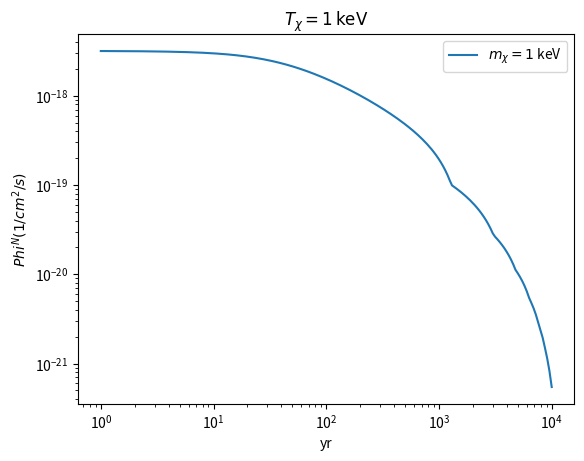

This chart was generated by the following Python code:
import numpy as np
import scipy.integrate as integrate
import matplotlib.pyplot as plt
from scipy.optimize import root_scalar
import scipy.optimize as opt
# Global constants
# light speed, cm
c = 3*1e10
# kpc to cm
kpc2cm = 3.08*1e21
# erg to MeV
erg2MeV = 624150.913
# year in seconds
yr = 31536000

# Physical Parameter

# NFW Model
Rho_0 = 184 #MeV
Rs = 24.42*kpc2cm

# SN
Lnu = 1e52*erg2MeV 

# Cross Section
cs = 1e-45

# First Part: Find g(alpha,Ev,mx)
def Gamma_Ev(Ev,mx):
    return (Ev + mx)/((mx**2+2*mx*Ev)**0.5)

def g(alpha, Ev,mx):
    gamma = Gamma_Ev(Ev,mx)
    beta = 1/(1-gamma**(-2))**(-0.5)
    sec = 1/np.cos(alpha)

    # Artificial Criterium 1
    # Avoid Backward Scattering

    if alpha<np.pi/2: 
        #return np.sin(2*np.arctan(gamma*np.tan(alpha)))*gamma*(sec**2)/(1 + gamma**2*(np.tan(alpha)**2))/(2*np.pi*np.sin(alpha))
        return sec**3/np.pi*(1-beta**2)/(sec**2-beta**2)**2
    else:
        #print(alpha/np.pi*180)
        return 0#sec**3/np.pi*(1-beta**2)/(sec**2-beta**2)**2

def g_new(alpha, Ev,mx):
    gamma = Gamma_Ev(Ev,mx)
    beta = 1/(1-gamma**(-2))**(-0.5)
    sec = 1/np.cos(alpha)

    # Artificial Criterium 1
    # Avoid Backward Scattering

    if alpha<(np.pi/1.25): 
        return sec**3/np.pi*(1-beta**2)/(sec**2-beta**2)**2
    else:
        return 0

# Second Part: NFW Number Density Function. n_chi(r,mx)
def n_chi(r,mx):
    x = r/Rs
    return Rho_0/mx/(x*((1.+x)**2))

# Third Part: SN Neutrino Energy Distribution Function. dnv_dEv(r,Ev)
def dnv_dEv(r,Ev):
    L = Lnu/(4*np.pi*r**2*c)

    def fv(Ev,Tnu):
        # Fermi-Dirac distribution
        return (1/18.9686)*(1/Tnu**3)*(Ev**2/(np.exp(Ev/Tnu - 3)+1))
    
    nue_dist = fv(Ev,2.76)/11
    nueb_dist = fv(Ev,4.01)/16
    # total 4 species for x
    nux_dist = fv(Ev,6.26)/25
    
    return L*(nue_dist+nueb_dist+4*nux_dist)



# Fourth Part: As a function of Tchi

def _Ev(Tx,mx,alpha):
    """
    Calculate the neutrino energy to produce DM kinetic energy at
    lab frame scattering angle alpha via analytical expression
    
    Input
    ------
    Tx: DM kinetic energy
    mx: DM mass
    alpha: scattering angle in lab frame
    
    Output
    Ev: the corresponding neutrino energy
    """
    if alpha==0:
        return Tx+0.5*(Tx**2+2*Tx*mx)**0.5

    Ev = -2*mx + Tx + np.sqrt((2*mx + Tx)**2 + 8*mx*Tx*np.tan(alpha)**(-2)) \
            + np.sqrt(2*Tx*(2*mx + Tx + 4*mx*np.tan(alpha)**(-2)+   \
                    + np.sqrt((2*mx + Tx)**2 + 8*mx*Tx*np.tan(alpha)**(-2))))
    return Ev/4

def dEvdTx(Tx,mx,alpha):
    """
    Calculate dEv/dTx via analytical expression
    
    Input
    ------
    Tx: DM kinetic energy
    mx: DM mass
    alpha: scattering angle in lab frame
    dTx: arbitrarity small number, default 1e-5
    
    Output
    ------
    tuple: dEv/dTx
    """
    if alpha==0:
        return 1+0.5*(Tx+mx)/(Tx**2+2*Tx*mx)**0.5
    v1 = 4*mx*Tx + 8*mx*Tx*np.tan(alpha)**(-2)
    v2 = np.sqrt((2*mx + Tx)**2 + 8*mx*Tx*np.tan(alpha)**(-2))
    v3 = 2*Tx + np.sqrt(2*Tx*(2*mx + Tx + 4*mx*np.tan(alpha)**(-2) + v2))
    v4 = 8*Tx*v2
    return (v1 + (Tx + v2)*v3)/v4

# Fifth Part: Root Finding Fuction of alpha, r when cos, t, and vx are given. Root_Finding(cos, t,vx,R)
def Root_Finding(cos, t,vx,R = 8.5):
    l = (-(4*vx**2*(R**2-(c*t)**2)*(c**2-vx**2) + vx**2*(2*c**2*t-2*R*cos*vx)**2 )**(0.5) + vx*(2*c**2*t-2*R*cos*vx) )/(2*(c**2-vx**2))
    r = (l**2 + R**2 - 2 *l *R*cos)**0.5
    alpha = np.arccos( (r**2 + R**2 - l**2)/(2*R*r) ) + np.arccos(cos)

    # Artificial Criterium 2
    # Avoid Unphysical Geometry

    if l < 0 or r < 0 or np.isnan(alpha):
        flag = False
    else:
        flag = True
    flag = True 
    return l,r,alpha,flag


# Sixth Part: Emmissivity and integrate it. j(r,E_nu,alpha)
def j(r,Ev,alpha,mx):
    print(n_chi(r,mx),dnv_dEv(r,Ev) ,g(alpha,Ev,mx))
    return c *cs *n_chi(r,mx) *dnv_dEv(r,Ev) *g(alpha,Ev,mx)



def dbdmflux_dTx(t,R,Tx,mx):
    tau  = 10.
    t = t+R/c
    vx = (Tx*(Tx + 2*mx))**0.5/(Tx+mx) *c # Natural Unit
    def j_base(cos):
        l,r,alpha,Flag = Root_Finding(cos,t,vx,R)
        Ev = _Ev(Tx,mx,alpha)
        dEv_dTx = dEvdTx(Tx,mx,alpha)
        if(Flag==False):
            return 0
        else:
            return vx *cs *n_chi(r,mx) *dnv_dEv(r,Ev) *g(alpha,Ev,mx)*dEv_dTx
        
    result = 2*np.pi*c*tau*integrate.quad(j_base,0,1)[0]
    
    return result

def dbdmflux_dTx_ori(t,R,Tx,mx):
    tau  = 10.
    t = t + R/c
    vx = (Tx*(Tx + 2*mx))**0.5/(Tx+mx) *c # Natural Unit
    def j_base(cos):
        l,r,alpha,Flag = Root_Finding(cos,t,vx,R)
        
        Ev_in = _Ev(Tx,mx,alpha)
        dEv_dTx = dEvdTx(Tx,mx,alpha)
        if(Flag==False):
            return 0
        else:
            return vx *cs *n_chi(r,mx) *dnv_dEv(r,Ev_in) *g(alpha,Ev_in,mx) *dEv_dTx

    result = 2*np.pi*vx*tau*integrate.quad(j_base,0,1)[0]
    return result

def bdmflux(t,R,mx):
    def f(Tx):
        return dbdmflux_dTx(t,R,Tx,mx)
    result = integrate.quad(f,0,100)[0]
    print(result)
    return result

def check_bdmflux(t,R,Tx,mx):
    tau  = 10.
    t = t + R/c
    vx = (Tx*(Tx + 2*mx))**0.5/(Tx+mx) *c # Natural Unit

    def f(cos):
        l,r,alpha,Flag = Root_Finding(cos,t,vx,R)
        return alpha-np.pi/2
    root = opt.fsolve(f, [0.5])
    
    def j_base(cos):
        l,r,alpha,Flag = Root_Finding(cos,t,vx,R)
        
        Ev_in = _Ev(Tx,mx,alpha)
        dEv_dTx = dEvdTx(Tx,mx,alpha)
        if(Flag==False):
            return 0
        else:
            return vx *cs *n_chi(r,mx) *dnv_dEv(r,Ev_in)  *dEv_dTx *g(alpha,Ev_in,mx)

    result = 2*np.pi*vx*tau*integrate.quad(j_base,root,1)[0]*kpc2cm
    l,r,alpha,Flag = Root_Finding(root,t,vx,R)
    Ev_in = _Ev(Tx,mx,alpha)
    return result
    #return np.arccos(root)/np.pi*180
    #return dEvdTx(Tx,mx,alpha)
    #return vx *cs *n_chi(r,mx) *dnv_dEv(r,Ev_in) *g(alpha,Ev_in,mx) *dEv_dTx

def check_bdmflux_new(t,R,Tx,mx):
    tau  = 10.
    t = t + R/c
    vx = (Tx*(Tx + 2*mx))**0.5/(Tx+mx) *c # Natural Unit

    def f(cos):
        l,r,alpha,Flag = Root_Finding(cos,t,vx,R)
        return alpha-np.pi/2
    root = opt.fsolve(f, [0.5])
    
    def j_base(cos):
        l,r,alpha,Flag = Root_Finding(cos,t,vx,R)
        
        Ev_in = _Ev(Tx,mx,alpha)
        dEv_dTx = dEvdTx(Tx,mx,alpha)
        if(Flag==False):
            return 0
        else:
            return vx *cs *n_chi(r,mx) *dnv_dEv(r,Ev_in)  *dEv_dTx *g_new(alpha,Ev_in,mx)

    result = 2*np.pi*vx*tau*integrate.quad(j_base,root,1)[0]*kpc2cm
    l,r,alpha,Flag = Root_Finding(root,t,vx,R)
    Ev_in = _Ev(Tx,mx,alpha)
    return result

def check_g(cos,t,R,Tx,mx):
    tau  = 10.
    t = t + R/c
    vx = (Tx*(Tx + 2*mx))**0.5/(Tx+mx) *c # Natural Unit

    l,r,alpha,Flag = Root_Finding(cos,t,vx,R)
    Ev_in = _Ev(Tx,mx,alpha)
    #return alpha/np.pi*180
    #return g(alpha,Ev_in,mx)

    def f(cos):
        l,r,alpha,Flag = Root_Finding(cos,t,vx,R)
        return alpha-np.pi/2
    root = opt.fsolve(f, [0.5])
    
    l,r,alpha,Flag = Root_Finding(cos,t,vx,R)
    dEv_dTx = dEvdTx(Tx,mx,alpha)
    Ev_in = _Ev(Tx,mx,alpha)

    if root>cos:
        return 0
    return g(alpha,Ev_in,mx)
    return g(alpha,Ev_in,mx)
    #return np.arccos(root)/np.pi*180
    #return dEvdTx(Tx,mx,alpha)
    #return vx *cs *n_chi(r,mx) *dnv_dEv(r,Ev_in) *g(alpha,Ev_in,mx) *dEv_dTx

def check_others(cos,t,R,Tx,mx):
    tau  = 10.
    t = t + R/c
    vx = (Tx*(Tx + 2*mx))**0.5/(Tx+mx) *c # Natural Unit

    l,r,alpha,Flag = Root_Finding(cos,t,vx,R)
    Ev_in = _Ev(Tx,mx,alpha)
    #return alpha
    #return g(alpha,Ev_in,mx)

    def f(cos):
        l,r,alpha,Flag = Root_Finding(cos,t,vx,R)
        return alpha-np.pi/2
    root = opt.fsolve(f, [0.5])
    
    l,r,alpha,Flag = Root_Finding(cos,t,vx,R)
    dEv_dTx = dEvdTx(Tx,mx,alpha)
    Ev_in = _Ev(Tx,mx,alpha)

    if root>cos:
        return 0
    return n_chi(r,mx) *dnv_dEv(r,Ev_in) *dEv_dTx#*g(alpha,Ev_in,mx)
    return g(alpha,Ev_in,mx)
    #return np.arccos(root)/np.pi*180
    #return dEvdTx(Tx,mx,alpha)
    #return vx *cs *n_chi(r,mx) *dnv_dEv(r,Ev_in) *g(alpha,Ev_in,mx) *dEv_dTx



def dNum_dTx(R,Tx,mx):
    tau  = 10.
    vx = (Tx*(Tx + 2*mx))**0.5/(Tx+mx) *c # Natural Unit
    fix = 1e-45
    def f_base(cos,r):
        sin_theta = (1.-cos*cos)**0.5
        alpha = np.arcsin(sin_theta/r*R)
        Ev = _Ev(Tx,mx,alpha)
        dEv_dTx = dEvdTx(Tx,mx,alpha)
        #print(alpha, Ev,dEv_dTx)
        if np.isnan(alpha) or np.isnan(Ev) or np.isnan(dEv_dTx):
            return 0
        return vx/c  *fix*n_chi(r,mx) *dnv_dEv(r,Ev) *g(alpha,Ev,mx)*dEv_dTx

    def integral(r):
        return integrate.quad(f_base,0,1,args=(r))[0]


    result = integrate.quad(integral, 0,R)[0]/fix
    result *= 2*np.pi*tau *Tx*cs      
    print(result)
    return result

def dNum_dTx_Single(R,Tx,mx):
    tau  = 10.

    def f_base(r):
        Ev = _Ev(Tx,mx,0)
        dEv_dTx = dEvdTx(Tx,mx,0)
        if  np.isnan(Ev) or np.isnan(dEv_dTx):
            print(Ev,dEv_dTx)
            return 0
        return n_chi(r,mx) *dnv_dEv(r,Ev) *dEv_dTx*(r**2)/(R**2)

    result = integrate.quad(f_base, 0.01*R,R)[0]
    result *= 2*np.pi*tau *Tx*cs      
    print(result)
    return result


# Main
mode = 'total_flux'
# All in MeV
mx1 = 0.01
mx2 = 0.1
mx3 = 1
Tx = 10

R = 8.7*kpc2cm

if mode=='flux':
    # years
    yrls=np.logspace(0,4,200)

    fluxmx1=[]
    for y in yrls:
        fluxmx1.append(dbdmflux_dTx(y*yr,R ,10.,mx1))

    fluxmx2=[]
    for y in yrls:
        fluxmx2.append(dbdmflux_dTx(y*yr,R ,10.,mx2))
    
    fluxmx3=[]
    for y in yrls:
        fluxmx3.append(dbdmflux_dTx(y*yr,R ,10.,mx3))

    plt.plot(yrls,fluxmx1,label='$m_\chi=0.01$ MeV')
    plt.plot(yrls,fluxmx2,label='$m_\chi=0.1$ MeV')
    plt.plot(yrls,fluxmx3,label='$m_\chi=1$ MeV')
    plt.xscale('log')
    plt.yscale('log')
    plt.xlabel('yr')
    plt.ylabel(r'$d\Phi^N/dT_\chi$')
    plt.title(r'$T_\chi = 10\,{\rm MeV}$')
    plt.legend(loc='best')
    #plt.ylim(1,500)
    plt.show()

elif mode=='total_flux':
    # years
    yrls=np.logspace(0,4,200)

    fluxmx1=[]
    for y in yrls:
        fluxmx1.append(bdmflux(y*yr,R ,0.001))#1keV

    """fluxmx2=[]
    for y in yrls:
        fluxmx2.append(bdmflux(y*yr,R ,mx2))
    
    fluxmx3=[]
    for y in yrls:
        fluxmx3.append(bdmflux(y*yr,R ,mx3))"""

    plt.plot(yrls,fluxmx1,label='$m_\chi=1$ keV')
    #plt.plot(yrls,fluxmx2,label='$m_\chi=0.1$ MeV')
    #plt.plot(yrls,fluxmx3,label='$m_\chi=1$ MeV')
    plt.xscale('log')
    plt.yscale('log')
    plt.xlabel('yr')
    plt.ylabel(r'$Phi^N(1/cm^2/s)$')
    plt.title(r'$T_\chi = 1\,{\rm keV}$')
    plt.legend(loc='best')
    #plt.ylim(1,500)
    plt.show()

elif mode=='num':
    # Tx
    Tx = np.logspace(-4,1,200)
    DMnum=[]
    for y in Tx:
        DMnum.append(dNum_dTx_Single(R,y,300))

    plt.plot(Tx*1e3,DMnum)

    plt.xscale('log')
    plt.yscale('log')
    plt.xlabel('Tx(keV)')
    plt.ylabel(r'$T_\chi d\Phi^N/dT_\chi(cm^-2 s^-1)$')
    plt.title(r'$m_\chi=300$ MeV')

    #plt.ylim(1,500)
    plt.show()

elif mode=='check':
    yrls=np.logspace(3,4,200)
    #yrls = np.linspace(0,1.,200)
    theta=[]
    comp = []

    for y in yrls:
        theta.append(check_bdmflux(y*yr,R,10.,1.))
        
        if(y<3000 and y>2900):
            comp.append(30)
        else:
            comp.append(0)
        #comp.append(check_bdmflux_new(y*yr,R,10.,1.))
        #theta.append(check_g(y,2800*yr,R,10.,1.))
    plt.plot(yrls,theta)
    plt.plot(yrls,comp)
    plt.xscale('log')
    plt.yscale('log')
    #plt.xlabel('yr')
    
   
    plt.legend(loc='best')

    plt.show()

elif mode=='check_g':
    #yrls=np.logspace(0,4,2000)
    yrls = np.linspace(0,1.,200)
    theta=[]
    comp=[]
    
    for y in yrls:
        #theta.append(check_bdmflux(y*yr,R,10.,1.))
        theta.append(check_g(y,1380*yr,R,10.,1.))
        comp.append(check_others(y,1380*yr,R,10.,1.)/80000)
    plt.plot(yrls,theta,label = 'g')
    plt.plot(yrls,comp,label = 'f')
    #plt.xscale('log')
    #plt.yscale('log')
    plt.xlabel('cos theta')
    #plt.ylabel('alpha(degree)')
    
   
    plt.legend(loc='best')

    plt.show()
